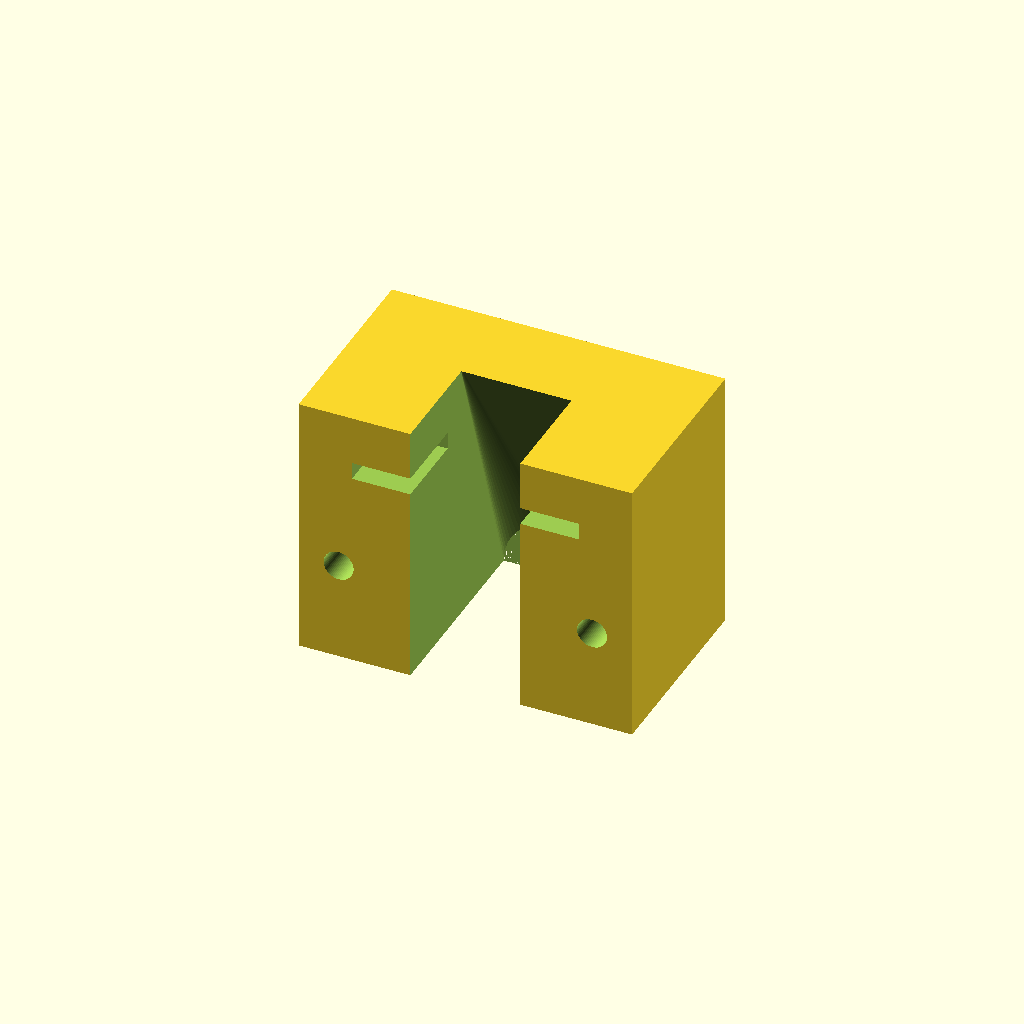
Cell 1 — every parameter at its default value.
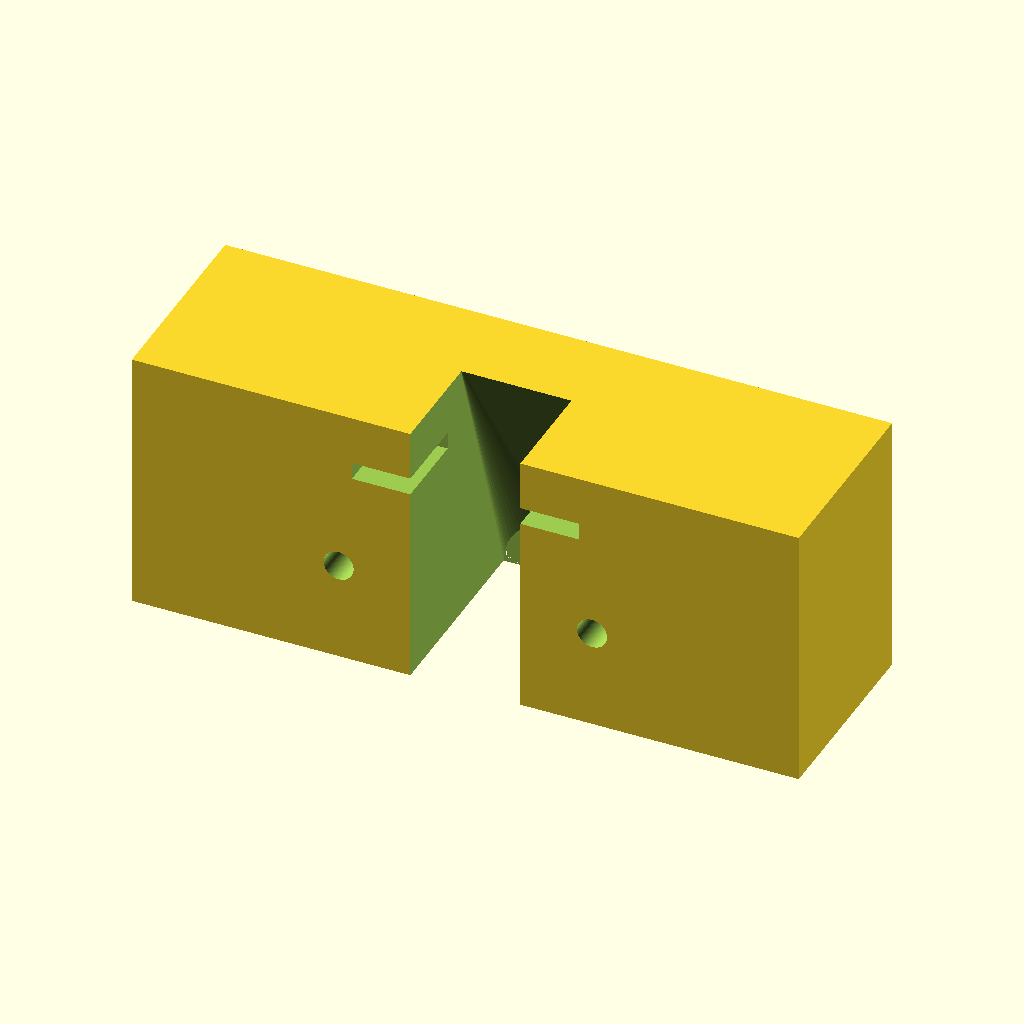
Cell 2: the same model with block_w = 100.
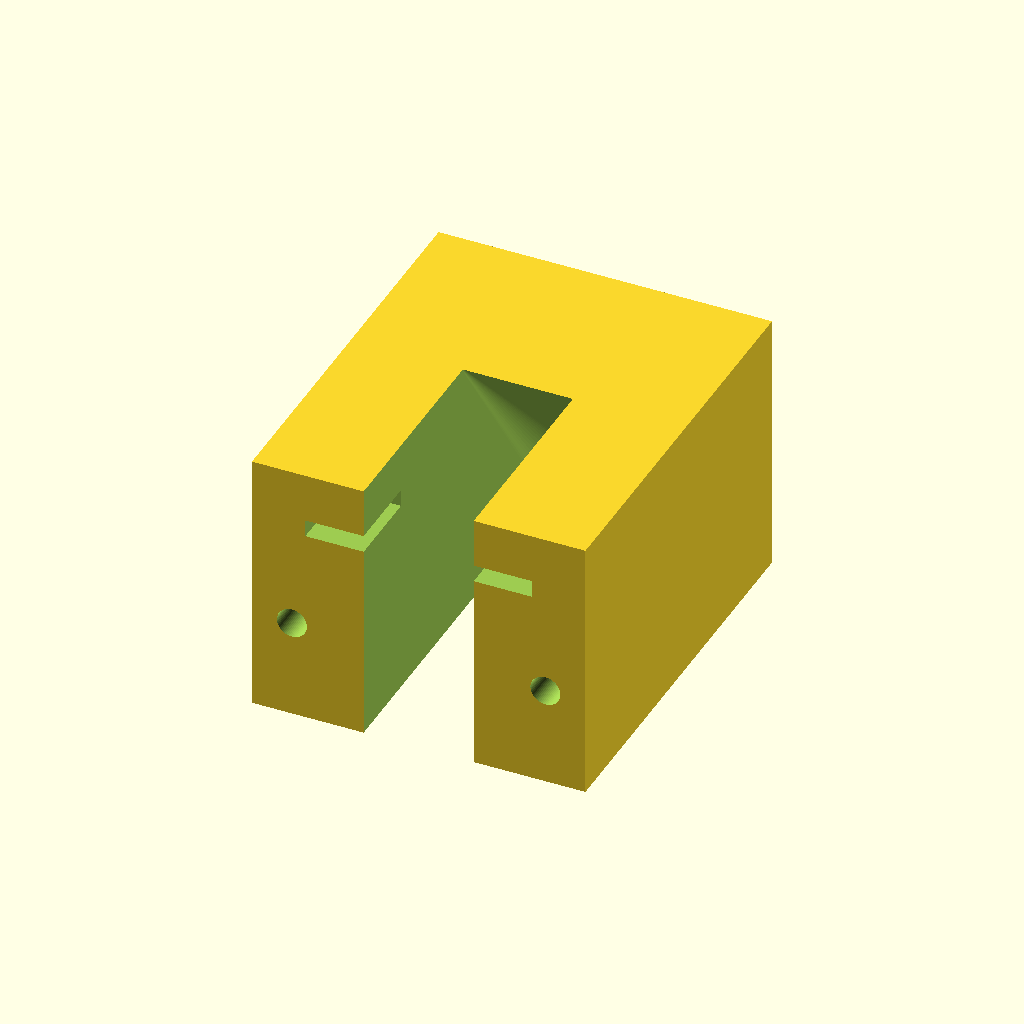
Cell 3: the same model with block_d = 60.
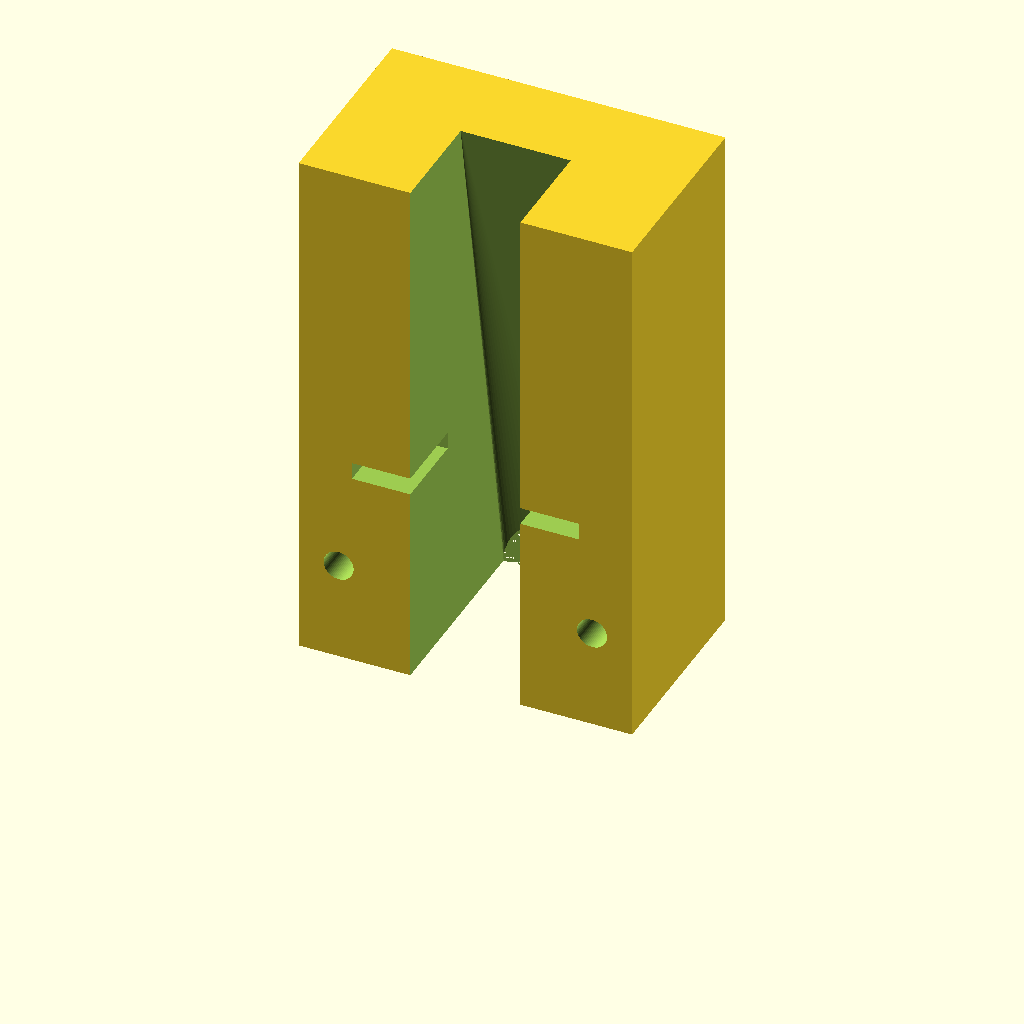
Cell 4 — block_h set to 80, the other parameters unchanged.
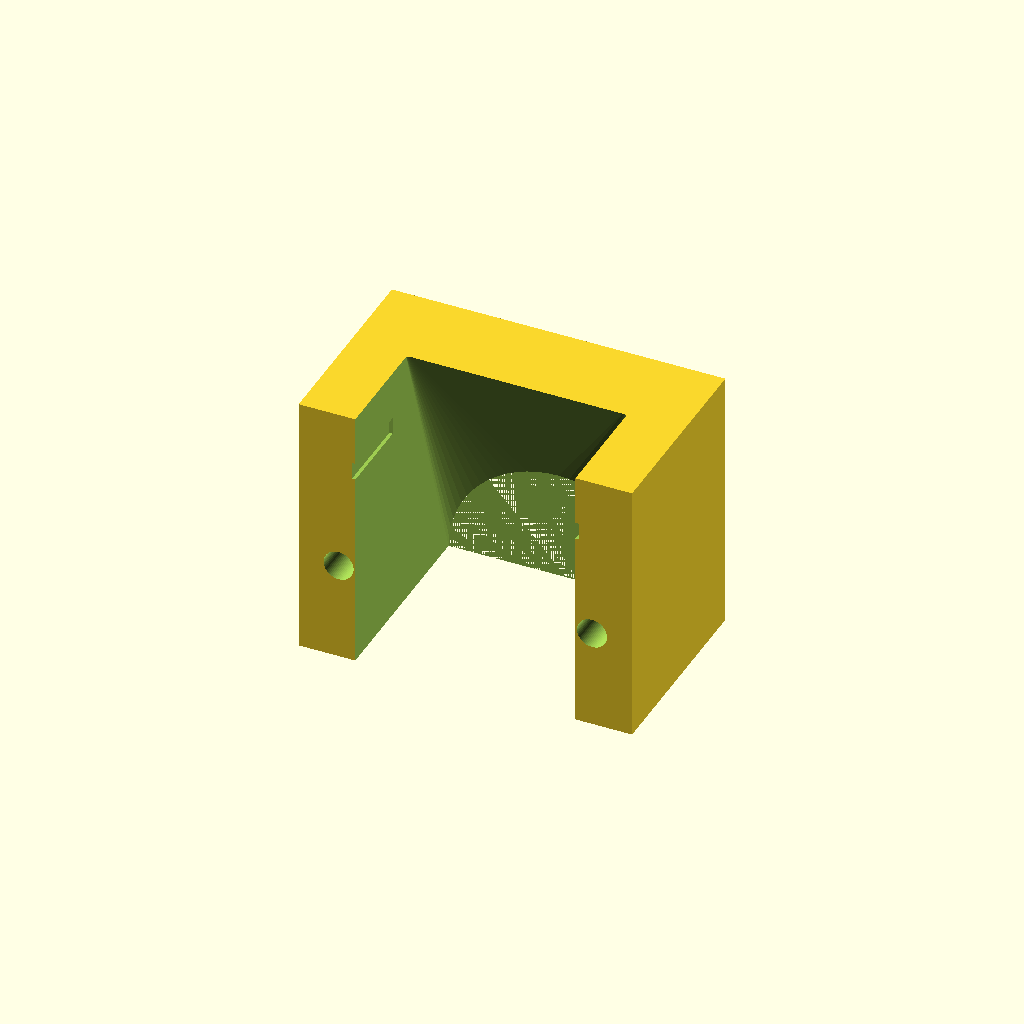
Cell 5: the same model with barrel_dia = 33.
One fixed orthographic camera (rotation 55°, 0°, 25°; colour scheme Cornfield) for every cell.
OpenSCAD source file bench/heldout/harness/bench/results/r4-gemma26b-h4/code/tiiny_google_gemma-4-26B-A4B-it/syringe_holder_10ml_s1_checklist_a1.scad:
// Wall-mounted syringe holder for 10mL syringe
// Corrected centering and geometry to match exact specifications.

// --- Dimensions ---
block_w = 50.0;       // Width (X)
block_d = 30.0;       // Depth (Y)
block_h = 40.0;       // Height (Z)

barrel_dia = 16.5;    // Diameter of the syringe barrel channel
barrel_rad = barrel_dia / 2;

flange_w = 34.0;      // Width of the flange slot (X)
flange_h = 2.6;       // Height of the flange slot (Z)
flange_z_start = 30.0; // Bottom of the flange slot
flange_y_end = 11.0;  // How far back the slot goes (Y)

screw_hole_d = 4.5;   // Diameter for M4 screws
screw_hole_x = 19.0;  // Offset from center for screw holes (X)
screw_hole_z = 15.0;  // Height of screw holes (Z)

$fn = 64;

// --- Modeling ---

// The main block
difference() {
    // Base block centered on XY, sitting on Z=0
    // To center on Y, we translate by -block_d/2
    translate([-block_w/2, -block_d/2, 0])
        cube([block_w, block_d, block_h]);

    // 1. Syringe Barrel Channel
    // Back end is a half-circle of 8.25mm radius centered at x=0, y=15 (back face)
    // Straight sides run forward to the front face (y=-15)
    // We use a hull of a half-cylinder at the back and a rectangle at the front
    hull() {
        // Back half-circle at y = 15 (the back face)
        // We use a cylinder and rotate it to create the half-circle profile
        translate([0, block_d/2, 0])
            rotate([90, 0, 0])
                cylinder(h = barrel_dia, d = barrel_dia);
        
        // Front rectangle to ensure it cuts through the front face (y=-15)
        translate([-barrel_rad, -block_d - 1, -1])
            cube([barrel_dia, block_d + 2, block_h + 2]);
    }

    // 2. Flange Slot
    // Cut from the front face (y = -15) back to y = 11
    // X is centered, Z is 30 to 32.6
    translate([-flange_w/2, -block_d - 1, flange_z_start])
        cube([flange_w, (block_d/2 + 11) + 2, flange_h]);

    // 3. Screw Holes
    // Two M4 holes through the block along Y axis at x = +/- 19, z = 15
    for (sx = [-screw_hole_x, screw_hole_x]) {
        translate([sx, -block_d - 1, screw_hole_z])
            rotate([-90, 0, 0])
                cylinder(h = block_d + 2, d = screw_hole_d);
    }
}
Customizer parameters (derived from the source; name, type, default, range or options):
block_w: number, default 50
block_d: number, default 30
block_h: number, default 40
barrel_dia: number, default 16.5
flange_w: number, default 34
flange_h: number, default 2.6
flange_z_start: number, default 30
flange_y_end: number, default 11
screw_hole_d: number, default 4.5
screw_hole_x: number, default 19
screw_hole_z: number, default 15
